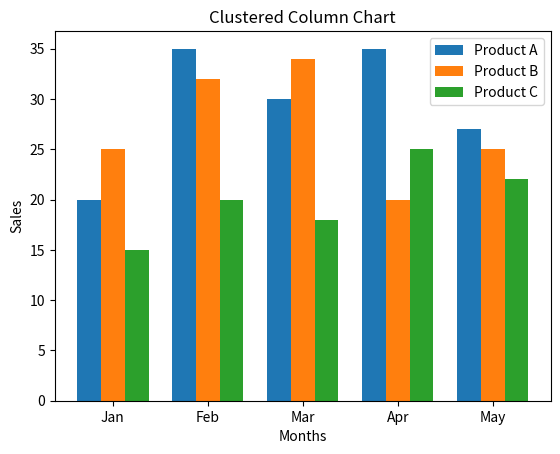

The matplotlib source for this figure:
import matplotlib.pyplot as plt
import numpy as np
months = ['Jan', 'Feb', 'Mar', 'Apr', 'May']
product_A = [20, 35, 30, 35, 27]
product_B = [25, 32, 34, 20, 25]
product_C = [15, 20, 18, 25, 22]
x = np.arange(len(months))
bar_width = 0.25
plt.bar(x - bar_width, product_A, width=bar_width, label='Product A')
plt.bar(x, product_B, width=bar_width, label='Product B')
plt.bar(x + bar_width, product_C, width=bar_width, label='Product C')
plt.xticks(x, months)
plt.title('Clustered Column Chart')
plt.xlabel('Months')
plt.ylabel('Sales')
plt.legend()
plt.show()
